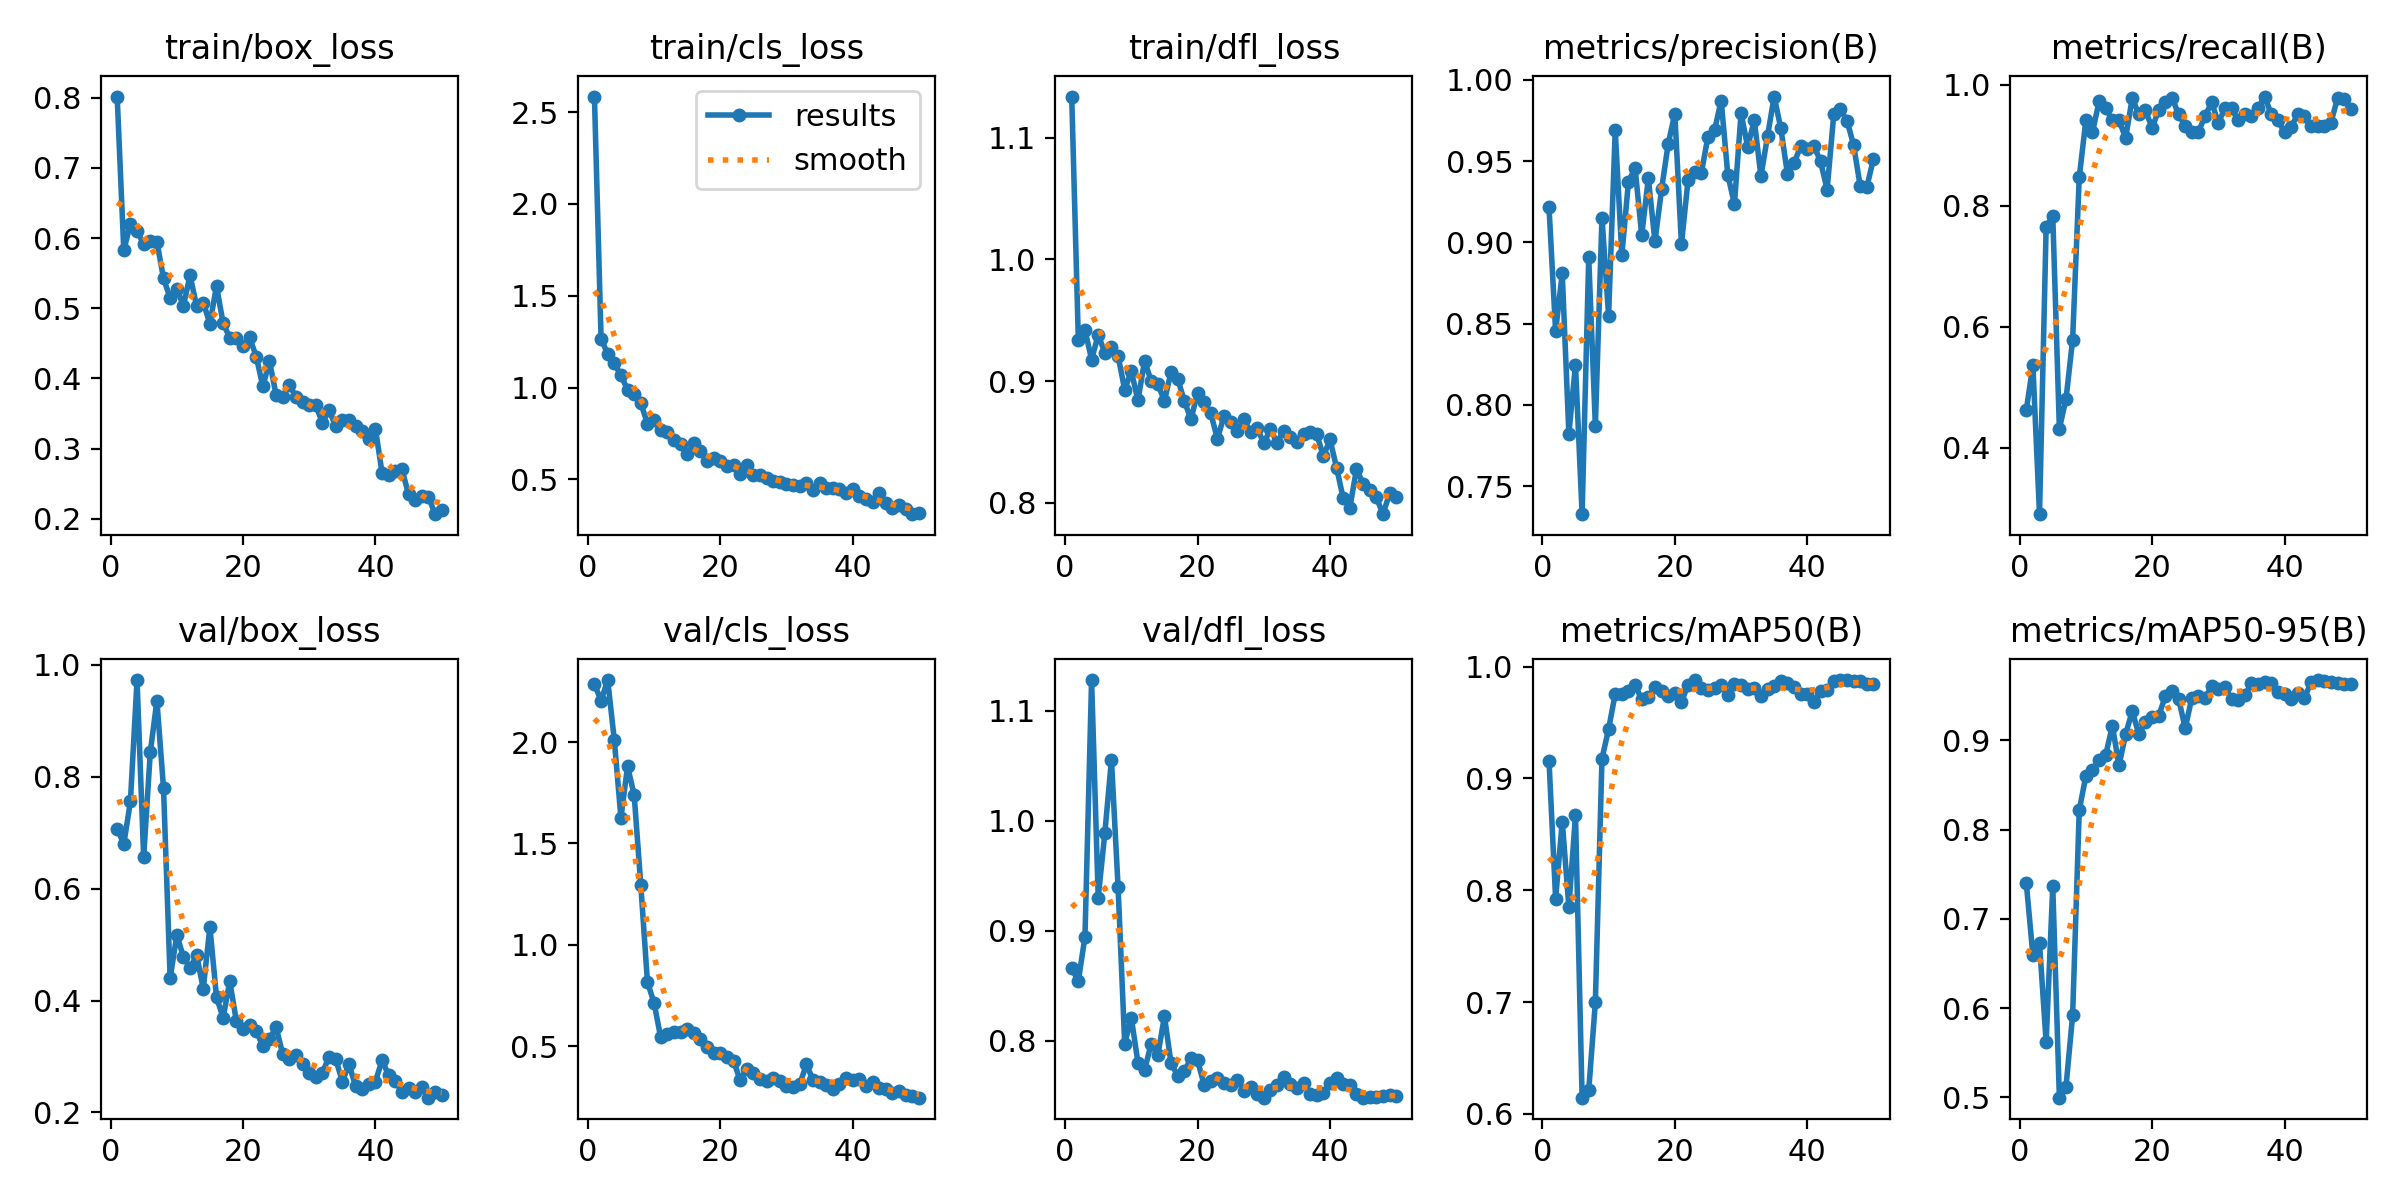

Values plotted in this chart, from the file beside it:
epoch, time, train/box_loss, train/cls_loss, train/dfl_loss, metrics/precision(B), metrics/recall(B), metrics/mAP50(B), metrics/mAP50-95(B), val/box_loss, val/cls_loss, val/dfl_loss, lr/pg0, lr/pg1, lr/pg2
1, 6.699, 0.8015, 2.585, 1.134, 0.9217, 0.462, 0.9161, 0.7404, 0.7074, 2.286, 0.8657, 0.00034, 0.00034, 0.00034
2, 9.946, 0.5824, 1.267, 0.9336, 0.8453, 0.5358, 0.7925, 0.6591, 0.6795, 2.204, 0.8543, 0.0006861, 0.0006861, 0.0006861
3, 13.15, 0.62, 1.182, 0.942, 0.8809, 0.29, 0.8615, 0.6726, 0.7559, 2.306, 0.8945, 0.001018, 0.001018, 0.001018
4, 16.32, 0.61, 1.131, 0.9176, 0.7822, 0.7647, 0.7852, 0.5615, 0.973, 2.01, 1.128, 0.001336, 0.001336, 0.001336
5, 19.38, 0.5916, 1.066, 0.938, 0.8246, 0.7834, 0.867, 0.7365, 0.6561, 1.626, 0.9301, 0.001639, 0.001639, 0.001639
6, 22.53, 0.596, 0.9889, 0.9233, 0.7327, 0.4314, 0.6144, 0.4995, 0.8438, 1.88, 0.9888, 0.001802, 0.001802, 0.001802
7, 25.76, 0.5949, 0.9651, 0.928, 0.8908, 0.4804, 0.621, 0.512, 0.9362, 1.738, 1.055, 0.001762, 0.001762, 0.001762
8, 28.92, 0.5424, 0.9152, 0.9206, 0.787, 0.5784, 0.6997, 0.5918, 0.7795, 1.294, 0.9395, 0.001723, 0.001723, 0.001723
9, 32.05, 0.5146, 0.8043, 0.8928, 0.9152, 0.8469, 0.9178, 0.8218, 0.4395, 0.8164, 0.7974, 0.001683, 0.001683, 0.001683
10, 35.15, 0.5279, 0.8222, 0.9082, 0.8548, 0.9412, 0.9441, 0.8603, 0.5167, 0.713, 0.8206, 0.001644, 0.001644, 0.001644
11, 38.26, 0.5036, 0.7663, 0.884, 0.9691, 0.9215, 0.9759, 0.8669, 0.4786, 0.5433, 0.7801, 0.001604, 0.001604, 0.001604
12, 41.39, 0.5468, 0.7604, 0.9165, 0.8921, 0.9726, 0.9752, 0.8784, 0.4579, 0.5608, 0.7733, 0.001564, 0.001564, 0.001564
13, 44.51, 0.5031, 0.7123, 0.9, 0.9375, 0.9608, 0.9782, 0.8839, 0.4812, 0.5703, 0.7973, 0.001525, 0.001525, 0.001525
14, 47.61, 0.5081, 0.695, 0.8973, 0.9458, 0.9412, 0.9835, 0.9165, 0.4212, 0.5716, 0.7867, 0.001485, 0.001485, 0.001485
15, 50.71, 0.4781, 0.6381, 0.8838, 0.9044, 0.9412, 0.9708, 0.8719, 0.5315, 0.5864, 0.8222, 0.001446, 0.001446, 0.001446
16, 53.81, 0.5316, 0.6956, 0.9073, 0.9394, 0.912, 0.9725, 0.9069, 0.4058, 0.5622, 0.7794, 0.001406, 0.001406, 0.001406
17, 56.88, 0.4787, 0.6556, 0.9019, 0.9006, 0.9774, 0.982, 0.9329, 0.3693, 0.5366, 0.7682, 0.001366, 0.001366, 0.001366
18, 59.99, 0.458, 0.6025, 0.8837, 0.9327, 0.9514, 0.9781, 0.9068, 0.4344, 0.4944, 0.7721, 0.001327, 0.001327, 0.001327
19, 63.09, 0.4575, 0.6155, 0.8685, 0.9607, 0.9574, 0.9737, 0.9211, 0.3632, 0.4666, 0.784, 0.001287, 0.001287, 0.001287
20, 66.2, 0.4464, 0.6017, 0.89, 0.9793, 0.9287, 0.9762, 0.9263, 0.3487, 0.4635, 0.7821, 0.001248, 0.001248, 0.001248
21, 69.23, 0.4584, 0.5722, 0.8829, 0.8988, 0.9579, 0.9685, 0.9276, 0.3571, 0.4474, 0.7597, 0.001208, 0.001208, 0.001208
22, 72.31, 0.4313, 0.5787, 0.8735, 0.9385, 0.9706, 0.9838, 0.9497, 0.3452, 0.4279, 0.7635, 0.001168, 0.001168, 0.001168
23, 75.4, 0.3886, 0.5306, 0.8524, 0.9433, 0.9784, 0.9881, 0.9559, 0.3185, 0.3315, 0.7661, 0.001129, 0.001129, 0.001129
24, 78.53, 0.4247, 0.5782, 0.8713, 0.9427, 0.951, 0.9807, 0.9468, 0.3315, 0.3892, 0.7619, 0.001089, 0.001089, 0.001089
25, 81.57, 0.3763, 0.5244, 0.8666, 0.965, 0.9314, 0.9791, 0.9139, 0.3522, 0.3684, 0.76, 0.00105, 0.00105, 0.00105
26, 84.7, 0.3739, 0.5256, 0.8587, 0.9691, 0.9223, 0.9812, 0.9478, 0.3039, 0.3357, 0.7646, 0.00101, 0.00101, 0.00101
27, 87.83, 0.3913, 0.5066, 0.8686, 0.9873, 0.9216, 0.9834, 0.9504, 0.2948, 0.3265, 0.7547, 0.0009704, 0.0009704, 0.0009704
28, 90.95, 0.3735, 0.4935, 0.8581, 0.9416, 0.9486, 0.975, 0.9477, 0.3024, 0.3403, 0.7579, 0.0009308, 0.0009308, 0.0009308
29, 94, 0.3672, 0.4848, 0.8617, 0.9236, 0.9706, 0.9845, 0.9608, 0.2865, 0.3292, 0.7512, 0.0008912, 0.0008912, 0.0008912
30, 97.12, 0.3623, 0.474, 0.8487, 0.9795, 0.9369, 0.9839, 0.9577, 0.27, 0.3027, 0.7482, 0.0008516, 0.0008516, 0.0008516
31, 100.2, 0.3616, 0.4704, 0.8605, 0.9588, 0.9608, 0.9799, 0.96, 0.2632, 0.2986, 0.7548, 0.000812, 0.000812, 0.000812
32, 103.3, 0.3368, 0.4649, 0.8493, 0.9753, 0.9608, 0.9806, 0.9465, 0.2711, 0.3112, 0.7598, 0.0007724, 0.0007724, 0.0007724
33, 106.5, 0.3553, 0.4815, 0.859, 0.9406, 0.9412, 0.9742, 0.9451, 0.2998, 0.4095, 0.7669, 0.0007328, 0.0007328, 0.0007328
34, 109.5, 0.3316, 0.443, 0.8538, 0.9655, 0.951, 0.9804, 0.9505, 0.2954, 0.3329, 0.7606, 0.0006932, 0.0006932, 0.0006932
35, 112.6, 0.3408, 0.4791, 0.8496, 0.9898, 0.9488, 0.9832, 0.9642, 0.2552, 0.3237, 0.7567, 0.0006536, 0.0006536, 0.0006536
36, 115.7, 0.3408, 0.4522, 0.8568, 0.9703, 0.9615, 0.9874, 0.9632, 0.2867, 0.3086, 0.7614, 0.000614, 0.000614, 0.000614
37, 118.7, 0.3329, 0.4533, 0.8584, 0.9424, 0.9804, 0.9853, 0.9661, 0.2465, 0.2904, 0.7518, 0.0005744, 0.0005744, 0.0005744
38, 121.8, 0.3252, 0.4458, 0.8562, 0.9486, 0.951, 0.9818, 0.9646, 0.2418, 0.3117, 0.7505, 0.0005348, 0.0005348, 0.0005348
39, 124.9, 0.3138, 0.4271, 0.838, 0.9593, 0.9412, 0.9756, 0.9549, 0.2512, 0.3423, 0.7527, 0.0004952, 0.0004952, 0.0004952
40, 128, 0.3284, 0.4452, 0.8519, 0.9578, 0.9216, 0.9751, 0.9525, 0.2551, 0.331, 0.7615, 0.0004556, 0.0004556, 0.0004556
41, 158.2, 0.2652, 0.4093, 0.8286, 0.9596, 0.9304, 0.9688, 0.9461, 0.2934, 0.3395, 0.766, 0.000416, 0.000416, 0.000416
42, 161.3, 0.263, 0.3956, 0.8034, 0.9499, 0.951, 0.9781, 0.9532, 0.2663, 0.3016, 0.7604, 0.0003764, 0.0003764, 0.0003764
43, 164.3, 0.268, 0.3773, 0.7959, 0.9325, 0.9479, 0.9796, 0.9472, 0.2568, 0.3246, 0.7594, 0.0003368, 0.0003368, 0.0003368
44, 167.3, 0.2704, 0.4275, 0.8275, 0.9789, 0.9314, 0.9876, 0.9655, 0.2361, 0.2923, 0.7511, 0.0002972, 0.0002972, 0.0002972
45, 170.3, 0.235, 0.3735, 0.8155, 0.9818, 0.9314, 0.988, 0.9677, 0.2436, 0.2905, 0.7483, 0.0002576, 0.0002576, 0.0002576
46, 173.4, 0.2266, 0.3454, 0.8106, 0.9749, 0.9314, 0.9881, 0.9672, 0.2364, 0.2707, 0.7486, 0.000218, 0.000218, 0.000218
47, 176.5, 0.2322, 0.3614, 0.8043, 0.9598, 0.9372, 0.9873, 0.9653, 0.2452, 0.2769, 0.7491, 0.0001784, 0.0001784, 0.0001784
48, 179.5, 0.2315, 0.3362, 0.7905, 0.9344, 0.9775, 0.9876, 0.965, 0.2263, 0.2602, 0.7501, 0.0001388, 0.0001388, 0.0001388
49, 182.5, 0.2068, 0.3105, 0.8075, 0.9343, 0.9756, 0.9848, 0.9636, 0.2368, 0.2546, 0.7508, 9.92e-05, 9.92e-05, 9.92e-05
50, 185.6, 0.213, 0.3189, 0.8048, 0.9514, 0.9594, 0.9848, 0.9632, 0.2308, 0.2454, 0.7495, 5.96e-05, 5.96e-05, 5.96e-05
